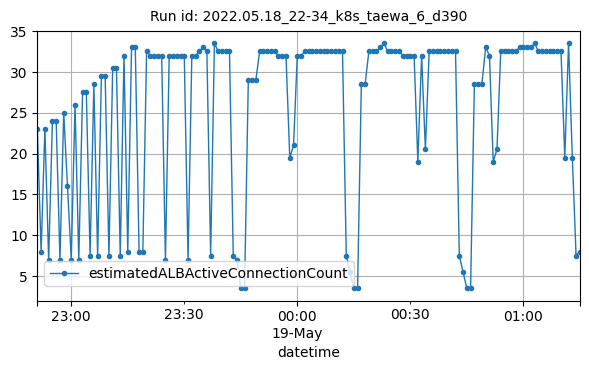

Values plotted in this chart, from the file beside it:
datetime, estimatedALBActiveConnectionCount
2022-05-18T22:51:00Z, 23
2022-05-18T22:52:00Z, 8
2022-05-18T22:53:00Z, 23
2022-05-18T22:54:00Z, 7
2022-05-18T22:55:00Z, 24
2022-05-18T22:56:00Z, 24
2022-05-18T22:57:00Z, 7
2022-05-18T22:58:00Z, 25
2022-05-18T22:59:00Z, 16
2022-05-18T23:00:00Z, 7
2022-05-18T23:01:00Z, 26
2022-05-18T23:02:00Z, 7
2022-05-18T23:03:00Z, 27.5
2022-05-18T23:04:00Z, 27.5
2022-05-18T23:05:00Z, 7.5
2022-05-18T23:06:00Z, 28.5
2022-05-18T23:07:00Z, 7.5
2022-05-18T23:08:00Z, 29.5
2022-05-18T23:09:00Z, 29.5
2022-05-18T23:10:00Z, 7.5
2022-05-18T23:11:00Z, 30.5
2022-05-18T23:12:00Z, 30.5
2022-05-18T23:13:00Z, 7.5
2022-05-18T23:14:00Z, 32
2022-05-18T23:15:00Z, 8
2022-05-18T23:16:00Z, 33
2022-05-18T23:17:00Z, 33
2022-05-18T23:18:00Z, 8
2022-05-18T23:19:00Z, 8
2022-05-18T23:20:00Z, 32.5
2022-05-18T23:21:00Z, 32
2022-05-18T23:22:00Z, 32
2022-05-18T23:23:00Z, 32
2022-05-18T23:24:00Z, 32
2022-05-18T23:25:00Z, 7
2022-05-18T23:26:00Z, 32
2022-05-18T23:27:00Z, 32
2022-05-18T23:28:00Z, 32
2022-05-18T23:29:00Z, 32
2022-05-18T23:30:00Z, 32
2022-05-18T23:31:00Z, 7
2022-05-18T23:32:00Z, 32
2022-05-18T23:33:00Z, 32
2022-05-18T23:34:00Z, 32.5
2022-05-18T23:35:00Z, 33
2022-05-18T23:36:00Z, 32.5
2022-05-18T23:37:00Z, 7.5
2022-05-18T23:38:00Z, 33.5
2022-05-18T23:39:00Z, 32.5
2022-05-18T23:40:00Z, 32.5
2022-05-18T23:41:00Z, 32.5
2022-05-18T23:42:00Z, 32.5
2022-05-18T23:43:00Z, 7.5
2022-05-18T23:44:00Z, 7
2022-05-18T23:45:00Z, 3.5
2022-05-18T23:46:00Z, 3.5
2022-05-18T23:47:00Z, 29
2022-05-18T23:48:00Z, 29
2022-05-18T23:49:00Z, 29
2022-05-18T23:50:00Z, 32.5
... 85 more rows
